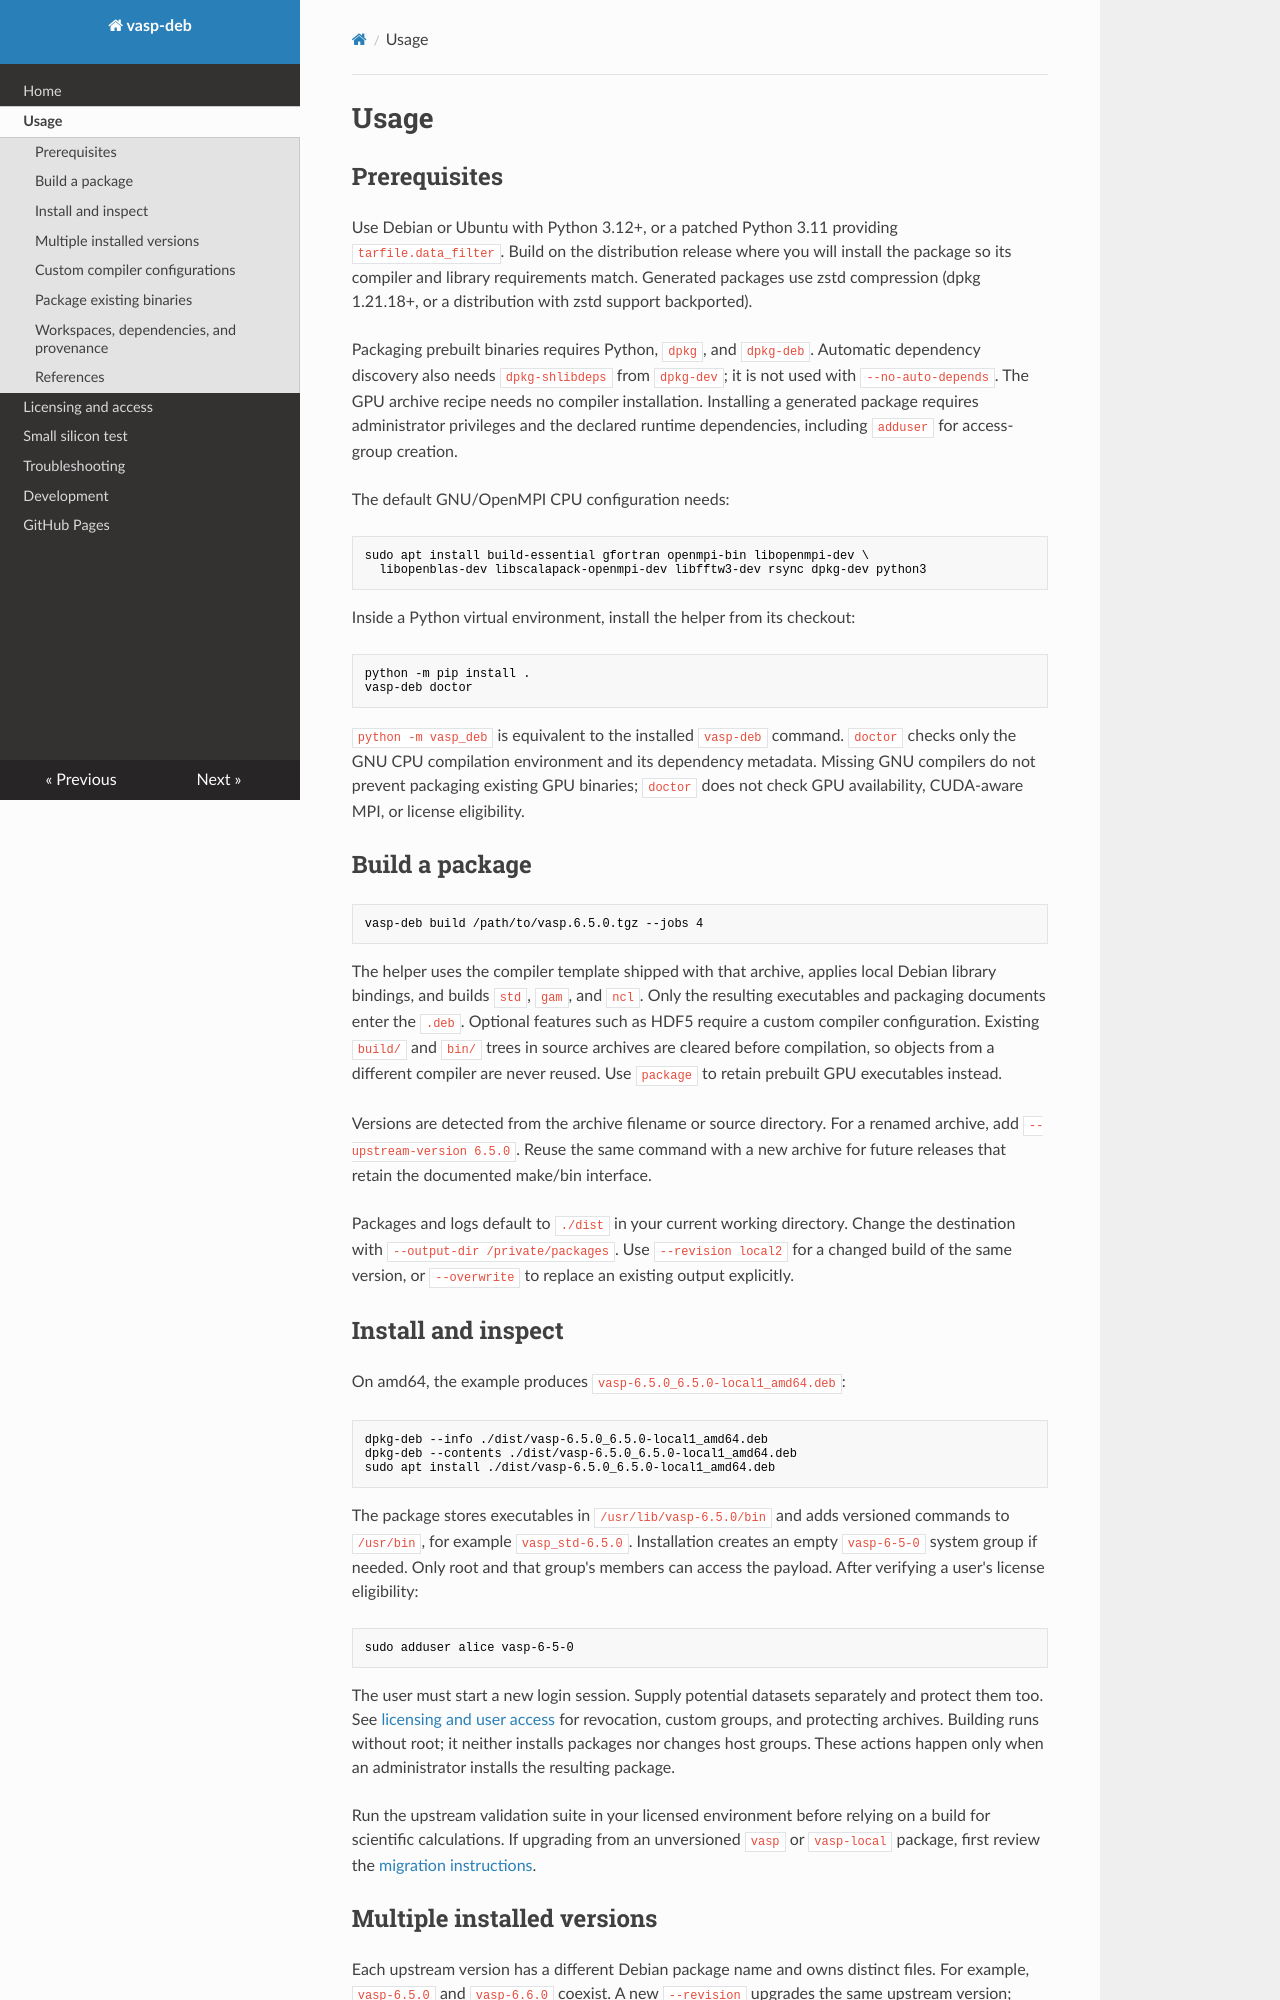

repository: pbenner/vasp-deb · page: usage/index.html · generator: mkdocs

# Usage

## Prerequisites

Use Debian or Ubuntu with Python 3.12+, or a patched Python 3.11 providing
`tarfile.data_filter`. Build on the distribution release where you will install
the package so its compiler and library requirements match. Generated packages
use zstd compression (dpkg 1.21.18+, or a distribution with zstd support backported).

Packaging prebuilt binaries requires Python, `dpkg`, and `dpkg-deb`. Automatic
dependency discovery also needs `dpkg-shlibdeps` from `dpkg-dev`; it is not used
with `--no-auto-depends`. The GPU archive recipe needs no compiler installation.
Installing a generated package requires administrator privileges and the declared
runtime dependencies, including `adduser` for access-group creation.

The default GNU/OpenMPI CPU configuration needs:

```sh
sudo apt install build-essential gfortran openmpi-bin libopenmpi-dev \
  libopenblas-dev libscalapack-openmpi-dev libfftw3-dev rsync dpkg-dev python3
```

Inside a Python virtual environment, install the helper from its checkout:

```sh
python -m pip install .
vasp-deb doctor
```

`python -m vasp_deb` is equivalent to the installed `vasp-deb` command.
`doctor` checks only the GNU CPU compilation environment and its dependency
metadata. Missing GNU compilers do not prevent packaging existing GPU binaries;
`doctor` does not check GPU availability, CUDA-aware MPI, or license eligibility.

## Build a package

```sh
vasp-deb build /path/to/vasp.6.5.0.tgz --jobs 4
```

The helper uses the compiler template shipped with that archive, applies local
Debian library bindings, and builds `std`, `gam`, and `ncl`. Only the resulting
executables and packaging documents enter the `.deb`. Optional features such
as HDF5 require a custom compiler configuration.
Existing `build/` and `bin/` trees in source archives are cleared before compilation,
so objects from a different compiler are never reused. Use `package` to retain
prebuilt GPU executables instead.

Versions are detected from the archive filename or source directory. For a
renamed archive, add `--upstream-version 6.5.0`. Reuse the same command with a
new archive for future releases that retain the documented make/bin interface.

Packages and logs default to `./dist` in your current working directory. Change
the destination with `--output-dir /private/packages`. Use `--revision local2`
for a changed build of the same version, or `--overwrite` to replace an existing
output explicitly.

## Install and inspect

On amd64, the example produces `vasp-6.5.0_6.5.0-local1_amd64.deb`:

```sh
dpkg-deb --info ./dist/vasp-6.5.0_6.5.0-local1_amd64.deb
dpkg-deb --contents ./dist/vasp-6.5.0_6.5.0-local1_amd64.deb
sudo apt install ./dist/vasp-6.5.0_6.5.0-local1_amd64.deb
```

The package stores executables in `/usr/lib/vasp-6.5.0/bin` and adds versioned
commands to `/usr/bin`, for example `vasp_std-6.5.0`. Installation creates an
empty `vasp-6-5-0` system group if needed. Only root and that group's members
can access the payload. After verifying a user's license eligibility:

```sh
sudo adduser alice vasp-6-5-0
```

The user must start a new login session. Supply potential datasets separately
and protect them too. See [licensing and user access](licensing.md) for revocation,
custom groups, and protecting archives. Building runs without root; it neither
installs packages nor changes host groups. These actions happen only when an
administrator installs the resulting package.

Run the upstream validation suite in your licensed environment before relying
on a build for scientific calculations.
If upgrading from an unversioned `vasp` or `vasp-local` package, first review the
[migration instructions](troubleshooting.md#migrating-earlier-packages).
